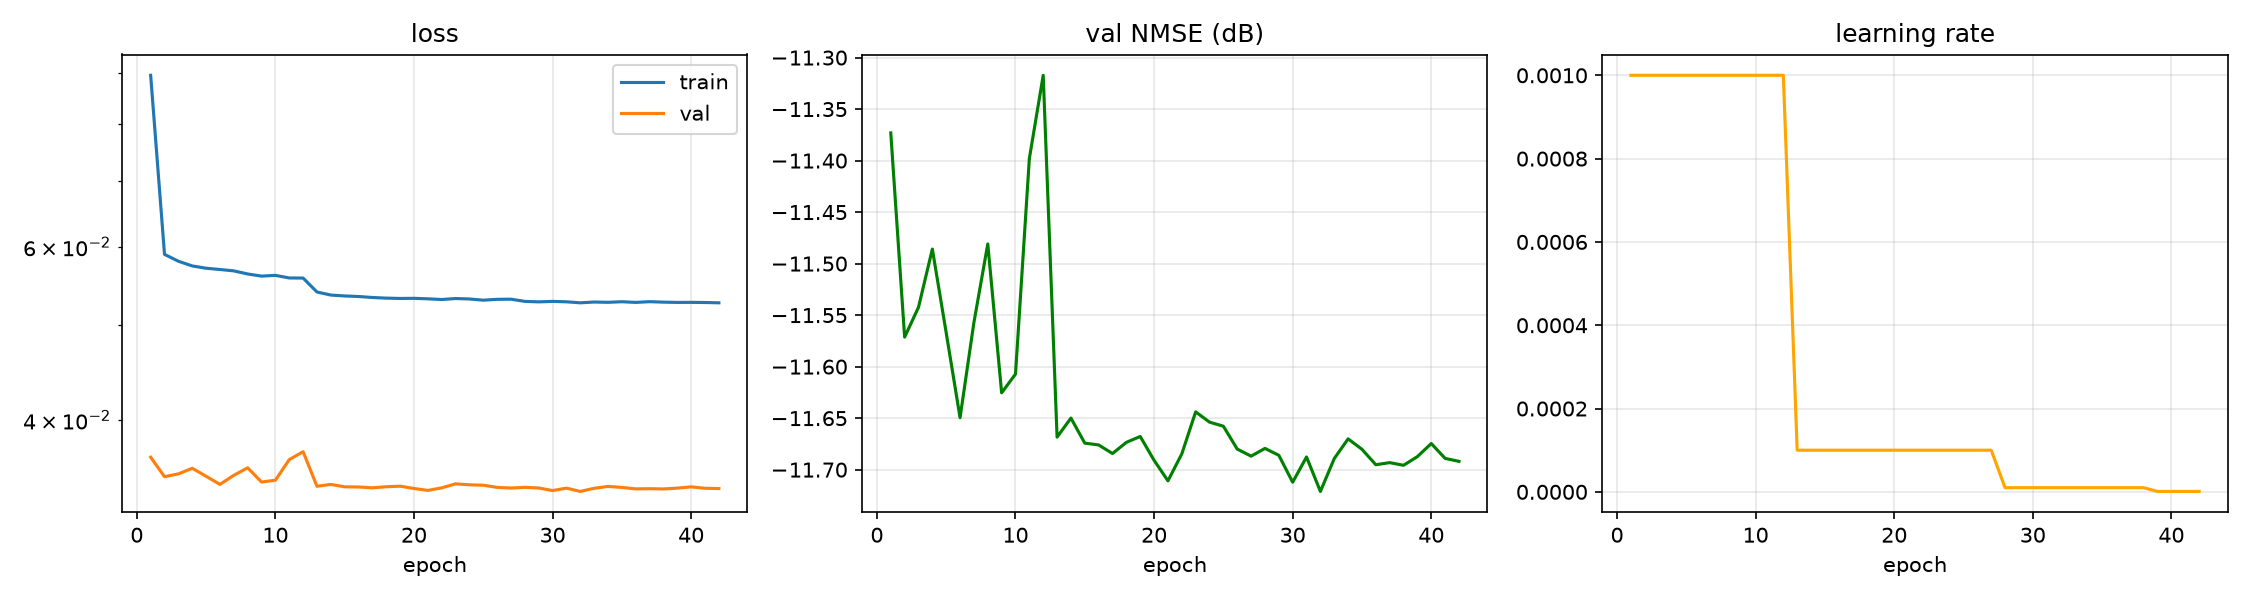

The table this chart was drawn from, first rows:
epoch, time, train_loss, val_loss, val_nmse_db, lr
1, 0.82, 0.08962, 0.03667, -11.37, 1.000e-03
2, 1.62, 0.05894, 0.03503, -11.57, 1.000e-03
3, 2.36, 0.058, 0.03526, -11.54, 1.000e-03
4, 3.21, 0.05736, 0.03573, -11.49, 1.000e-03
5, 3.98, 0.05706, 0.03506, -11.57, 1.000e-03
6, 4.89, 0.05689, 0.0344, -11.65, 1.000e-03
7, 5.81, 0.0567, 0.03515, -11.56, 1.000e-03
8, 6.59, 0.05629, 0.03577, -11.48, 1.000e-03
9, 7.37, 0.05602, 0.0346, -11.62, 1.000e-03
10, 8.18, 0.05611, 0.03474, -11.61, 1.000e-03
11, 8.90, 0.05577, 0.03646, -11.4, 1.000e-03
12, 9.71, 0.05576, 0.03714, -11.32, 1.000e-03
13, 10.60, 0.05397, 0.03426, -11.67, 1.000e-04
14, 11.43, 0.05359, 0.0344, -11.65, 1.000e-04
15, 12.20, 0.05347, 0.03421, -11.67, 1.000e-04
16, 13.00, 0.05341, 0.0342, -11.68, 1.000e-04
17, 13.88, 0.05328, 0.03413, -11.68, 1.000e-04
18, 14.74, 0.0532, 0.03422, -11.67, 1.000e-04
19, 15.51, 0.05316, 0.03426, -11.67, 1.000e-04
20, 16.28, 0.05318, 0.03408, -11.69, 1.000e-04
21, 17.30, 0.05312, 0.03392, -11.71, 1.000e-04
22, 18.09, 0.05303, 0.03413, -11.69, 1.000e-04
23, 19.06, 0.05315, 0.03445, -11.64, 1.000e-04
24, 19.94, 0.0531, 0.03437, -11.65, 1.000e-04
25, 20.67, 0.05295, 0.03434, -11.66, 1.000e-04
26, 21.79, 0.05305, 0.03416, -11.68, 1.000e-04
27, 22.59, 0.05307, 0.03411, -11.69, 1.000e-04
28, 23.35, 0.0528, 0.03417, -11.68, 1.000e-05
29, 24.12, 0.05274, 0.03412, -11.69, 1.000e-05
30, 24.88, 0.0528, 0.03391, -11.71, 1.000e-05
31, 25.72, 0.05275, 0.0341, -11.69, 1.000e-05
32, 26.54, 0.05262, 0.03384, -11.72, 1.000e-05
33, 27.27, 0.05272, 0.03409, -11.69, 1.000e-05
34, 28.13, 0.05268, 0.03424, -11.67, 1.000e-05
35, 28.95, 0.05276, 0.03416, -11.68, 1.000e-05
36, 29.72, 0.05267, 0.03404, -11.7, 1.000e-05
37, 30.48, 0.05276, 0.03406, -11.69, 1.000e-05
38, 31.20, 0.0527, 0.03404, -11.7, 1.000e-05
39, 31.92, 0.05267, 0.03411, -11.69, 1.000e-06
40, 32.62, 0.05268, 0.03421, -11.68, 1.000e-06
41, 33.51, 0.05266, 0.03409, -11.69, 1.000e-06
42, 34.24, 0.05262, 0.03407, -11.69, 1.000e-06
